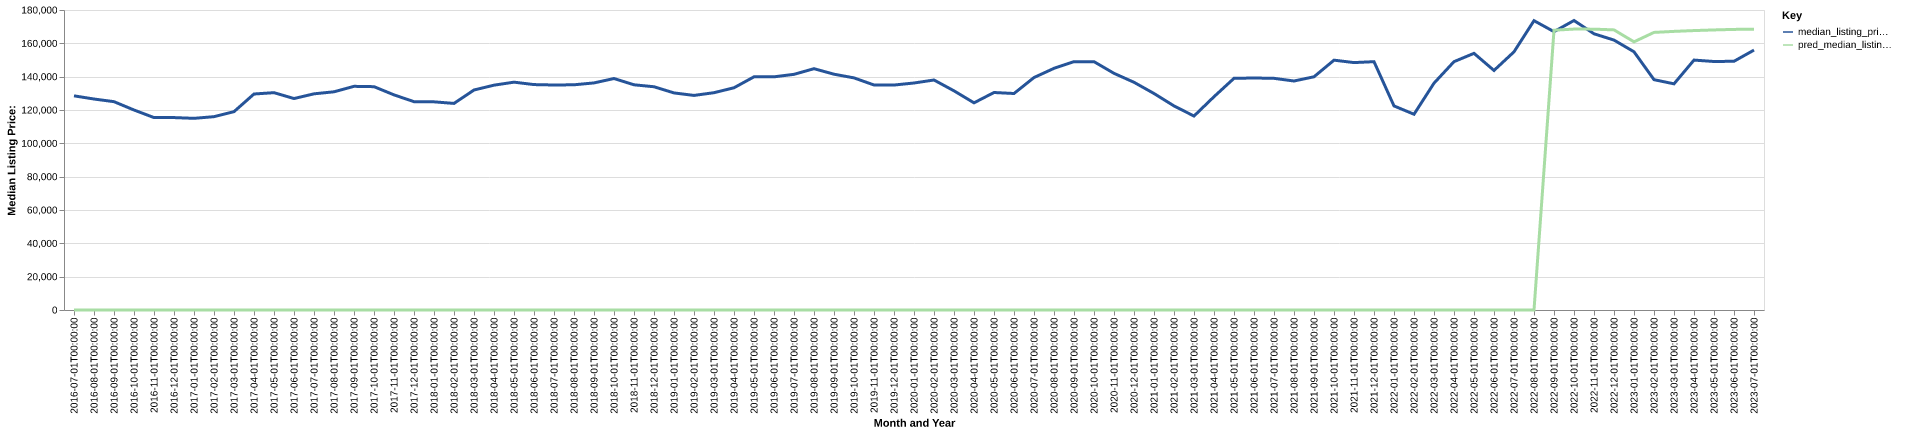

The table this chart was drawn from, first rows:
date, time_idx, median_listing_price, thirty_year_interest_rate_five, month, county_name, active_listing_count, median_days_on_market, pred_median_listing_price, month_year
2016-07-01, 0, 128500, 3.72, 7, mercer, pa, 530.0, 80.0, 0, Jul-2016
2016-08-01, 1, 126588, 3.73, 8, mercer, pa, 511.0, 86.0, 0, Aug-2016
2016-09-01, 2, 125000, 3.66, 9, mercer, pa, 482.0, 102.0, 0, Sep-2016
2016-10-01, 3, 120000, 3.64, 10, mercer, pa, 453.0, 110.0, 0, Oct-2016
2016-11-01, 4, 115450, 3.66, 11, mercer, pa, 454.0, 114.0, 0, Nov-2016
2016-12-01, 5, 115450, 3.48, 12, mercer, pa, 456.0, 127.0, 0, Dec-2016
2017-01-01, 6, 115000, 3.45, 1, mercer, pa, 440.0, 140.0, 0, Jan-2017
2017-02-01, 7, 116000, 3.5, 2, mercer, pa, 432.0, 129.0, 0, Feb-2017
2017-03-01, 8, 119000, 3.52, 3, mercer, pa, 425.0, 130.0, 0, Mar-2017
2017-04-01, 9, 129600, 4.03, 4, mercer, pa, 426.0, 122.0, 0, Apr-2017
2017-05-01, 10, 130400, 4.32, 5, mercer, pa, 467.0, 93.0, 0, May-2017
2017-06-01, 11, 126875, 4.2, 6, mercer, pa, 479.0, 87.0, 0, Jun-2017
2017-07-01, 12, 129700, 4.19, 7, mercer, pa, 508.0, 82.0, 0, Jul-2017
2017-08-01, 13, 130925, 4.3, 8, mercer, pa, 525.0, 90.0, 0, Aug-2017
2017-09-01, 14, 134200, 4.1, 9, mercer, pa, 532.0, 88.0, 0, Sep-2017
2017-10-01, 15, 134000, 4.05, 10, mercer, pa, 515.0, 96.0, 0, Oct-2017
2017-11-01, 16, 129075, 3.94, 11, mercer, pa, 495.0, 100.0, 0, Nov-2017
2017-12-01, 17, 124995, 4.03, 12, mercer, pa, 466.0, 115.0, 0, Dec-2017
2018-01-01, 18, 124900, 3.93, 1, mercer, pa, 447.0, 135.0, 0, Jan-2018
2018-02-01, 19, 123950, 3.83, 2, mercer, pa, 421.0, 139.0, 0, Feb-2018
2018-03-01, 20, 132000, 3.94, 3, mercer, pa, 408.0, 137.0, 0, Mar-2018
2018-04-01, 21, 134900, 3.95, 4, mercer, pa, 404.0, 105.0, 0, Apr-2018
2018-05-01, 22, 136700, 3.99, 5, mercer, pa, 445.0, 78.0, 0, May-2018
2018-06-01, 23, 135250, 4.15, 6, mercer, pa, 452.0, 74.0, 0, Jun-2018
2018-07-01, 24, 135000, 4.4, 7, mercer, pa, 456.0, 80.0, 0, Jul-2018
2018-08-01, 25, 135125, 4.46, 8, mercer, pa, 453.0, 87.0, 0, Aug-2018
2018-09-01, 26, 136250, 4.58, 9, mercer, pa, 440.0, 94.0, 0, Sep-2018
2018-10-01, 27, 138888, 4.66, 10, mercer, pa, 437.0, 94.0, 0, Oct-2018
2018-11-01, 28, 135125, 4.62, 11, mercer, pa, 431.0, 98.0, 0, Nov-2018
2018-12-01, 29, 133950, 4.54, 12, mercer, pa, 404.0, 108.0, 0, Dec-2018
2019-01-01, 30, 130250, 4.6, 1, mercer, pa, 416.0, 118.0, 0, Jan-2019
2019-02-01, 31, 128750, 4.72, 2, mercer, pa, 418.0, 133.0, 0, Feb-2019
2019-03-01, 32, 130386, 4.9, 3, mercer, pa, 408.0, 137.0, 0, Mar-2019
2019-04-01, 33, 133336, 4.94, 4, mercer, pa, 404.0, 132.0, 0, Apr-2019
2019-05-01, 34, 139900, 4.75, 5, mercer, pa, 394.0, 109.0, 0, May-2019
2019-06-01, 35, 139900, 4.51, 6, mercer, pa, 438.0, 79.0, 0, Jun-2019
2019-07-01, 36, 141400, 4.41, 7, mercer, pa, 451.0, 75.0, 0, Jul-2019
2019-08-01, 37, 144791, 4.41, 8, mercer, pa, 431.0, 82.0, 0, Aug-2019
2019-09-01, 38, 141477, 4.2, 9, mercer, pa, 420.0, 93.0, 0, Sep-2019
2019-10-01, 39, 139268, 4.14, 10, mercer, pa, 406.0, 102.0, 0, Oct-2019
2019-11-01, 40, 135000, 3.84, 11, mercer, pa, 386.0, 99.0, 0, Nov-2019
2019-12-01, 41, 134975, 3.81, 12, mercer, pa, 379.0, 107.0, 0, Dec-2019
2020-01-01, 42, 136200, 3.75, 1, mercer, pa, 375.0, 116.0, 0, Jan-2020
2020-02-01, 43, 138000, 3.73, 2, mercer, pa, 365.0, 114.0, 0, Feb-2020
2020-03-01, 44, 131500, 3.78, 3, mercer, pa, 364.0, 125.0, 0, Mar-2020
2020-04-01, 45, 124300, 3.75, 4, mercer, pa, 352.0, 138.0, 0, Apr-2020
2020-05-01, 46, 130500, 3.74, 5, mercer, pa, 349.0, 122.0, 0, May-2020
2020-06-01, 47, 129900, 3.72, 6, mercer, pa, 319.0, 113.0, 0, Jun-2020
2020-07-01, 48, 139475, 3.49, 7, mercer, pa, 279.0, 94.0, 0, Jul-2020
2020-08-01, 49, 145000, 3.65, 8, mercer, pa, 230.0, 72.0, 0, Aug-2020
2020-09-01, 50, 149000, 3.33, 9, mercer, pa, 213.0, 70.0, 0, Sep-2020
2020-10-01, 51, 149000, 3.28, 10, mercer, pa, 206.0, 76.0, 0, Oct-2020
2020-11-01, 52, 142000, 3.21, 11, mercer, pa, 205.0, 77.0, 0, Nov-2020
2020-12-01, 53, 136625, 3.07, 12, mercer, pa, 188.0, 88.0, 0, Dec-2020
2021-01-01, 54, 129900, 2.99, 1, mercer, pa, 177.0, 95.0, 0, Jan-2021
2021-02-01, 55, 122450, 2.93, 2, mercer, pa, 149.0, 99.0, 0, Feb-2021
2021-03-01, 56, 116375, 2.88, 3, mercer, pa, 126.0, 84.0, 0, Mar-2021
2021-04-01, 57, 127975, 2.84, 4, mercer, pa, 118.0, 60.0, 0, Apr-2021
2021-05-01, 58, 139000, 2.71, 5, mercer, pa, 104.0, 53.0, 0, May-2021
2021-06-01, 59, 139200, 2.79, 6, mercer, pa, 125.0, 37.0, 0, Jun-2021
... 25 more rows
